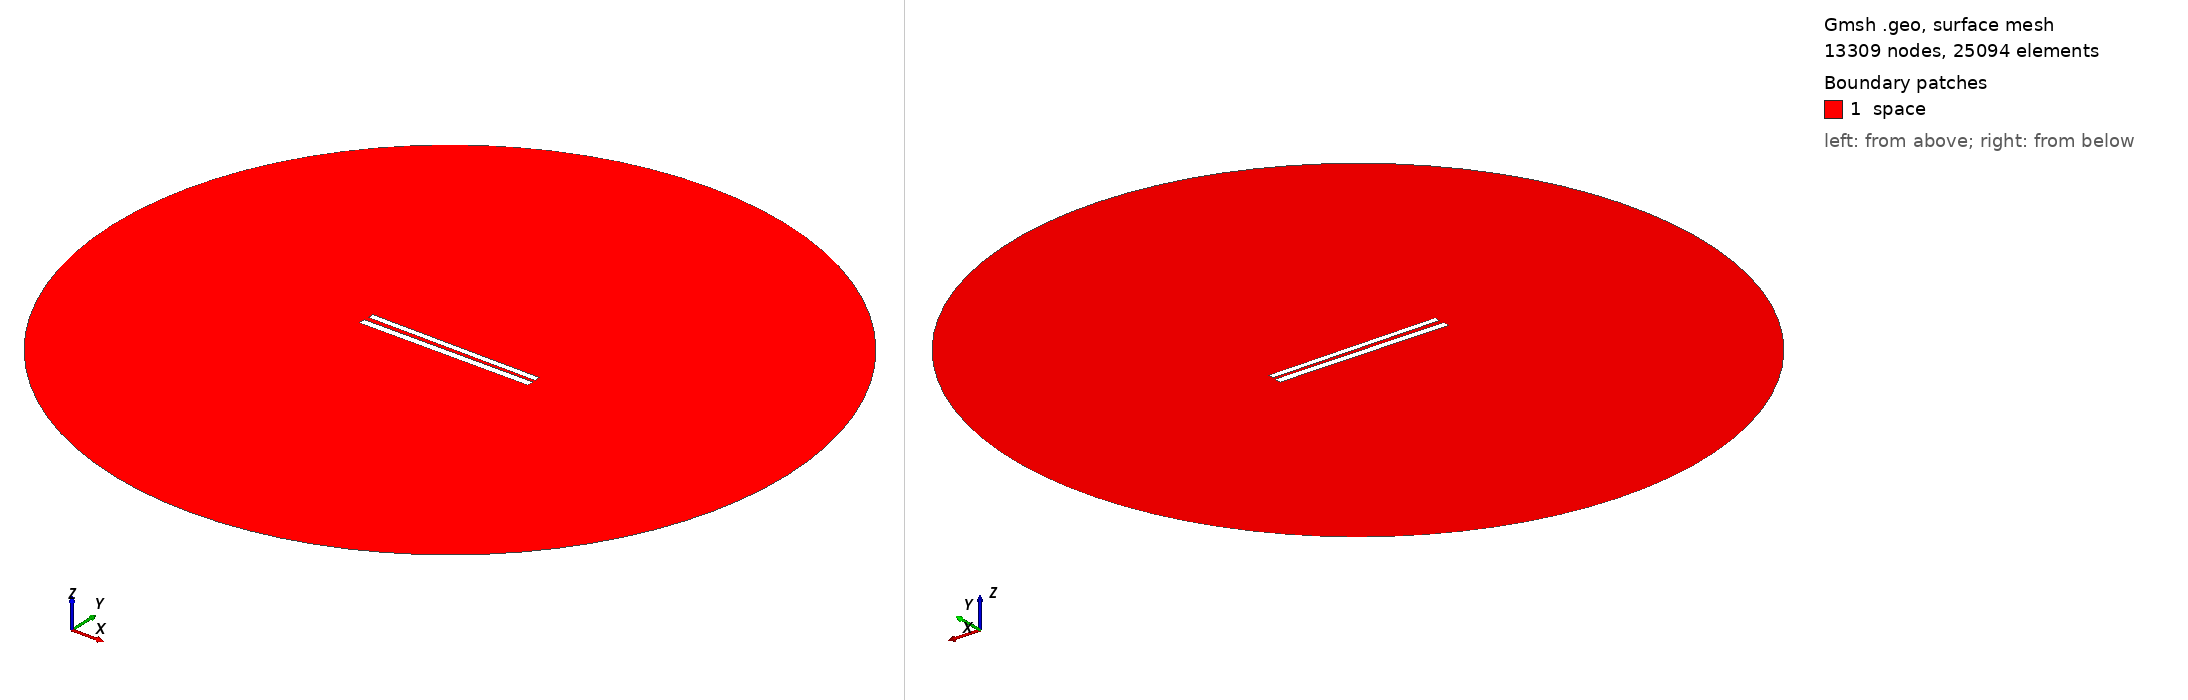

Gmsh geometry script, surface-meshed: 13309 nodes, 25094 surface elements. Boundary patches (legend numbers): 1 space. Left view from above one corner, right view from below the opposite corner. Legend entries are the model's physical surfaces. The drawing asked Gmsh for element sizes between 1% and 20% of the model's largest extent; the script's own settings can give other sizes.

=== 258.geo (drawn) ===
// Set the geometry kernel
SetFactory("OpenCASCADE");

//---------------------------------------
// Rectangles
//---------------------------------------

// Rectangle 1 (top)
Point(1) = {-49.78888888888889, 1.2388888888888887, 0, 1.0};
Point(2) = {49.78888888888889, 1.2388888888888887, 0, 1.0};
Point(3) = {49.78888888888889, 4.816666666666666, 0, 1.0};
Point(4) = {-49.78888888888889, 4.816666666666666, 0, 1.0};

Line(1) = {1, 2};
Line(2) = {2, 3};
Line(3) = {3, 4};
Line(4) = {4, 1};

Line Loop(1) = {1, 2, 3, 4};
Plane Surface(1) = {1};

Rotate { {0, 0, 1}, {0,  1.0277777777777777,  0}, -0.01 } {
  Surface{1};
}

// Rectangle 2 (bottom)
Point(5) = {-50,-1.0277777777777777, 0, 1.0};
Point(6) = { 50,-1.0277777777777777, 0, 1.0};
Point(7) = { 50,-5.027777777777778, 0, 1.0};
Point(8) = {-50,-5.027777777777778, 0, 1.0};

Line(5) = {5, 6};
Line(6) = {6, 7};
Line(7) = {7, 8};
Line(8) = {8, 5};

Line Loop(2) = {5, 6, 7, 8};
Plane Surface(2) = {2}; 


//---------------------------------------
// Circle
//---------------------------------------

// Define points
Point(9) = {0, 0, 0};        // Center
Point(10) = {200, 0, 0};     // Start point
Point(11) = {0, 200, 0};     // 90 degrees
Point(12) = {-200, 0, 0};    // 180 degrees
Point(13) = {0, -200, 0};    // 270 degrees

// Define circle arcs (each needs start, center, end)
Circle(9) = {10, 9, 11};
Circle(10) = {11, 9, 12};
Circle(11) = {12, 9, 13};
Circle(12) = {13, 9, 10};

// Define curve loop and surface if needed
Curve Loop(3) = {9, 10, 11, 12};
Surface(3) = {3};

// Subtract Rectangles from Circle
BooleanDifference{ Surface{3}; Delete; }{ Surface{1}; Surface{2}; Delete; }

//---------------------------------------
// Transfinite Lines and Surface
//---------------------------------------
r = 7;
Transfinite Line {1, 3} = 50*r Using Progression 1;
Transfinite Line {2, 4} = 2*r Using Progression 1;
Transfinite Line {5, 7} = 50*r Using Progression 1;
Transfinite Line {6, 8} = 2*r Using Progression 1;
Transfinite Line {9, 10, 11, 12} = 20 Using Progression 1;

//---------------------------------------
// Define Physical Groups
//---------------------------------------                

//--- Physical Curves
// Physical groups for boundaries
Physical Line("force_segment", 10) = {1};
Physical Line("upper_plate", 11) = {2, 3, 4};
Physical Line("lower_plate", 12) = {5, 6, 7, 8};
Physical Line("boundary", 20) = {9, 10, 11, 12};

//--- Physical Surfaces
Physical Surface("space", 30) = {3};

//---------------------------------------
// 6. Generate the Mesh
//---------------------------------------
Mesh 2;  // 2D mesh generation
